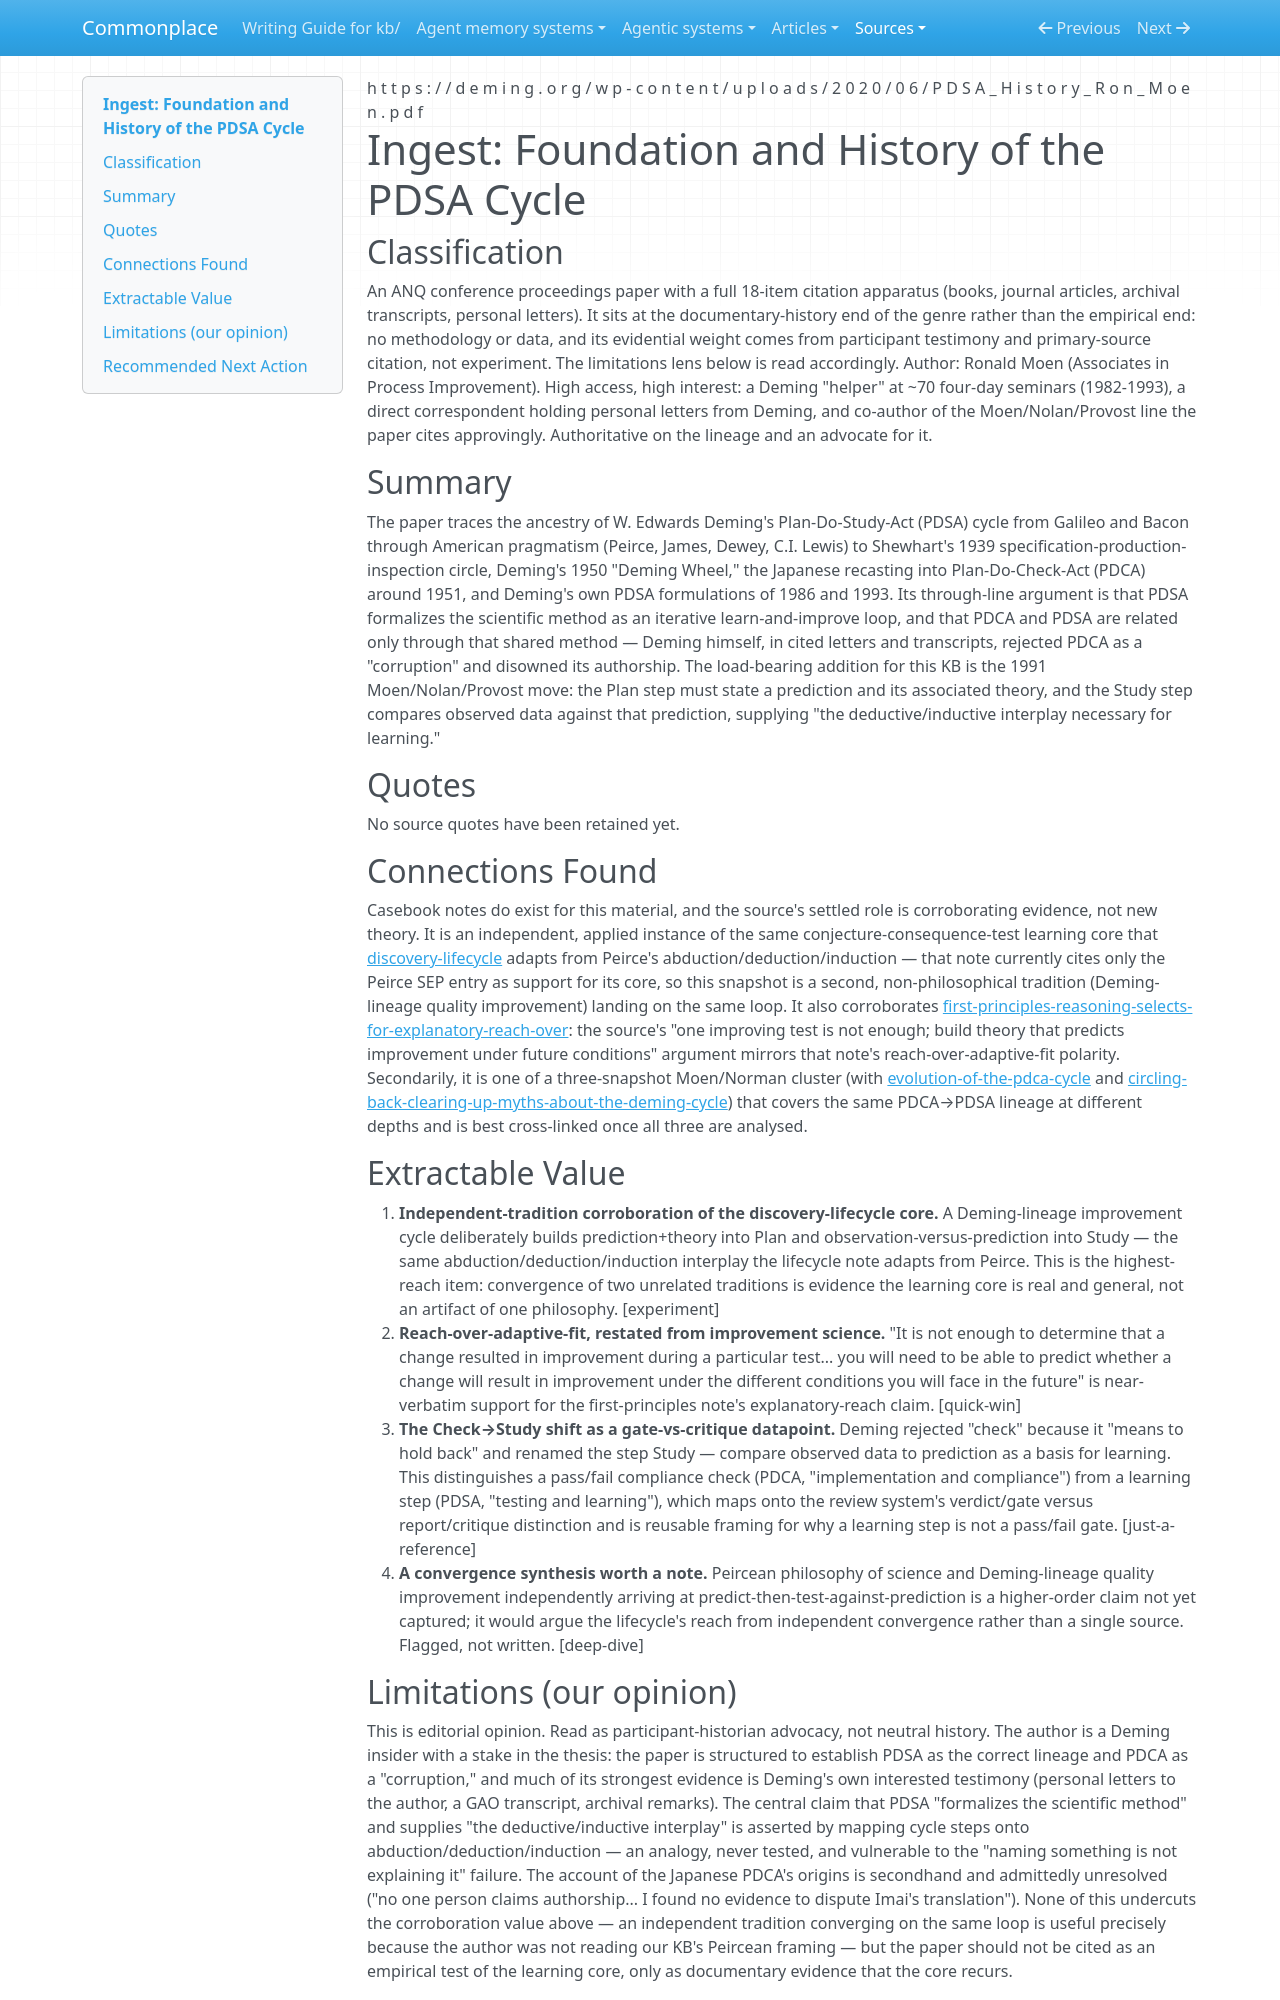

repository: zby/commonplace · page: sources/foundation-and-history-of-the-pdsa-cycle.ingest/index.html · generator: mkdocs

---
description: "Moen's PDSA history as independent Deming-lineage corroboration that the KB's discovery-lifecycle learning core recurs outside philosophy of science"
source: https://deming.org/wp-content/uploads/2020/06/PDSA_History_Ron_Moen.pdf
captured: "2026-07-22"
capture: user-supplied-pdf-to-markdown
genre: scientific-paper
snapshot_sha256: 3238d35b5946ca5655688c33fa537177fa9a7acb39e4482e1fb32277585a219d
ingested: "2026-07-22"
type: types/ingest-report.md
domains: [pdsa, scientific-method, discovery-lifecycle, quality-improvement]
---

# Ingest: Foundation and History of the PDSA Cycle

## Classification

An ANQ conference proceedings paper with a full 18-item citation apparatus (books, journal articles, archival transcripts, personal letters). It sits at the documentary-history end of the genre rather than the empirical end: no methodology or data, and its evidential weight comes from participant testimony and primary-source citation, not experiment. The limitations lens below is read accordingly.
Author: Ronald Moen (Associates in Process Improvement). High access, high interest: a Deming "helper" at ~70 four-day seminars (1982-1993), a direct correspondent holding personal letters from Deming, and co-author of the Moen/Nolan/Provost line the paper cites approvingly. Authoritative on the lineage and an advocate for it.

## Summary

The paper traces the ancestry of W. Edwards Deming's Plan-Do-Study-Act (PDSA) cycle from Galileo and Bacon through American pragmatism (Peirce, James, Dewey, C.I. Lewis) to Shewhart's 1939 specification-production-inspection circle, Deming's 1950 "Deming Wheel," the Japanese recasting into Plan-Do-Check-Act (PDCA) around 1951, and Deming's own PDSA formulations of 1986 and 1993. Its through-line argument is that PDSA formalizes the scientific method as an iterative learn-and-improve loop, and that PDCA and PDSA are related only through that shared method — Deming himself, in cited letters and transcripts, rejected PDCA as a "corruption" and disowned its authorship. The load-bearing addition for this KB is the 1991 Moen/Nolan/Provost move: the Plan step must state a prediction and its associated theory, and the Study step compares observed data against that prediction, supplying "the deductive/inductive interplay necessary for learning."

## Quotes

No source quotes have been retained yet.

## Connections Found

Casebook notes do exist for this material, and the source's settled role is corroborating evidence, not new theory. It is an independent, applied instance of the same conjecture-consequence-test learning core that [discovery-lifecycle](../theory/definitions/discovery-lifecycle.md) adapts from Peirce's abduction/deduction/induction — that note currently cites only the Peirce SEP entry as support for its core, so this snapshot is a second, non-philosophical tradition (Deming-lineage quality improvement) landing on the same loop. It also corroborates [first-principles-reasoning-selects-for-explanatory-reach-over](../theory/first-principles-reasoning-selects-for-explanatory-reach-over.md): the source's "one improving test is not enough; build theory that predicts improvement under future conditions" argument mirrors that note's reach-over-adaptive-fit polarity. Secondarily, it is one of a three-snapshot Moen/Norman cluster (with [evolution-of-the-pdca-cycle](https://uploads.teachablecdn.com/attachments/aYpoH9SdSDO0k3KYVRRj_NA01MoenNormanFullpaper.pdf) and [circling-back-clearing-up-myths-about-the-deming-cycle](https://qicentral.rcpch.ac.uk/wp-content/uploads/sites/9/2021/10/Moen-and-Norman-on-Deming-circling-back-ph556x.pdf)) that covers the same PDCA→PDSA lineage at different depths and is best cross-linked once all three are analysed.

## Extractable Value

1. **Independent-tradition corroboration of the discovery-lifecycle core.** A Deming-lineage improvement cycle deliberately builds prediction+theory into Plan and observation-versus-prediction into Study — the same abduction/deduction/induction interplay the lifecycle note adapts from Peirce. This is the highest-reach item: convergence of two unrelated traditions is evidence the learning core is real and general, not an artifact of one philosophy. [experiment]
2. **Reach-over-adaptive-fit, restated from improvement science.** "It is not enough to determine that a change resulted in improvement during a particular test... you will need to be able to predict whether a change will result in improvement under the different conditions you will face in the future" is near-verbatim support for the first-principles note's explanatory-reach claim. [quick-win]
3. **The Check→Study shift as a gate-vs-critique datapoint.** Deming rejected "check" because it "means to hold back" and renamed the step Study — compare observed data to prediction as a basis for learning. This distinguishes a pass/fail compliance check (PDCA, "implementation and compliance") from a learning step (PDSA, "testing and learning"), which maps onto the review system's verdict/gate versus report/critique distinction and is reusable framing for why a learning step is not a pass/fail gate. [just-a-reference]
4. **A convergence synthesis worth a note.** Peircean philosophy of science and Deming-lineage quality improvement independently arriving at predict-then-test-against-prediction is a higher-order claim not yet captured; it would argue the lifecycle's reach from independent convergence rather than a single source. Flagged, not written. [deep-dive]
